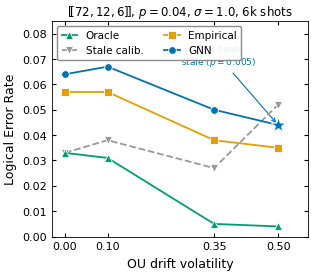

The script that saved this image: (Note: this script raises an exception after producing the figure.)
#!/usr/bin/env python3
"""Generate fig_F3_drift_adaptation for a single column (~3.3 in) in a
two-column quantumarticle.

Data from Table 7 of the paper (tab:drift):
  LER under per-qubit OU drift by volatility.
  [[72,12,6]], sigma=1.0, W=32-round window, p=0.04, 6000 shots.
"""
import matplotlib
matplotlib.use("Agg")
import matplotlib.pyplot as plt
import numpy as np
from pathlib import Path

# --- Data from Table 7 ---
vols = np.array([0.00, 0.10, 0.35, 0.50])

oracle_ler = np.array([0.033, 0.031, 0.005, 0.004])
stale_ler  = np.array([0.033, 0.038, 0.027, 0.052])
empir_ler  = np.array([0.057, 0.057, 0.038, 0.035])
gnn_ler    = np.array([0.064, 0.067, 0.050, 0.044])

# Colorblind-safe palette
COLORS = {
    "oracle": "#009E73",   # green
    "stale":  "#999999",   # grey
    "empir":  "#E69F00",   # orange
    "gnn":    "#0072B2",   # blue
}

plt.rcParams.update({
    "font.family": "sans-serif",
    "font.sans-serif": ["Arial", "Helvetica", "DejaVu Sans"],
    "font.size": 8,
    "axes.labelsize": 9,
    "axes.titlesize": 8.5,
    "axes.linewidth": 0.6,
    "xtick.labelsize": 8,
    "ytick.labelsize": 8,
    "xtick.direction": "in",
    "ytick.direction": "in",
    "xtick.top": True,
    "ytick.right": True,
    "xtick.major.size": 3,
    "ytick.major.size": 3,
    "lines.linewidth": 1.3,
    "lines.markersize": 5.5,
    "legend.fontsize": 7.5,
    "legend.frameon": True,
    "legend.framealpha": 0.9,
    "legend.edgecolor": "grey",
    "figure.dpi": 150,
    "savefig.dpi": 300,
    "savefig.bbox": "tight",
    "savefig.pad_inches": 0.04,
    "pdf.fonttype": 42,
})

fig, ax = plt.subplots(figsize=(3.3, 2.8))

ax.plot(vols, oracle_ler, "^-", color=COLORS["oracle"], label="Oracle",
        markeredgewidth=0.6, markeredgecolor="white", zorder=6)
ax.plot(vols, stale_ler,  "v--", color=COLORS["stale"],  label="Stale calib.",
        markeredgewidth=0.6, markeredgecolor="white", zorder=5)
ax.plot(vols, empir_ler,  "s-",  color=COLORS["empir"],  label="Empirical",
        markeredgewidth=0.6, markeredgecolor="white", zorder=4)
ax.plot(vols, gnn_ler,    "o-",  color=COLORS["gnn"],    label="GNN",
        markeredgewidth=0.6, markeredgecolor="white", zorder=7)

# Highlight the one point where GNN beats stale (vol=0.5)
ax.scatter([0.50], [0.044], marker="*", s=120,
           color=COLORS["gnn"], zorder=10, edgecolors="white", linewidths=0.5)

ax.set_xlabel("OU drift volatility")
ax.set_ylabel("Logical Error Rate")
ax.set_ylim(0, 0.085)
ax.set_xlim(-0.03, 0.57)
ax.set_xticks(vols)
ax.legend(loc="upper left", handlelength=1.5, ncol=2)
ax.set_title(
    r"$[\![72,12,6]\!]$, $p=0.04$, $\sigma=1.0$, 6k shots",
    pad=4,
)

# Annotate the GNN win
ax.annotate("GNN beats\nstale ($p{=}0.005$)",
            xy=(0.50, 0.044), xytext=(0.36, 0.068),
            fontsize=6.5, color=COLORS["gnn"],
            arrowprops=dict(arrowstyle="->", color=COLORS["gnn"],
                            lw=0.8, shrinkA=2, shrinkB=2),
            ha="center")

out = Path(__file__).parent / "fig_F3_drift_adaptation.pdf"
fig.savefig(out)
plt.close(fig)
print(f"Saved {out}")
